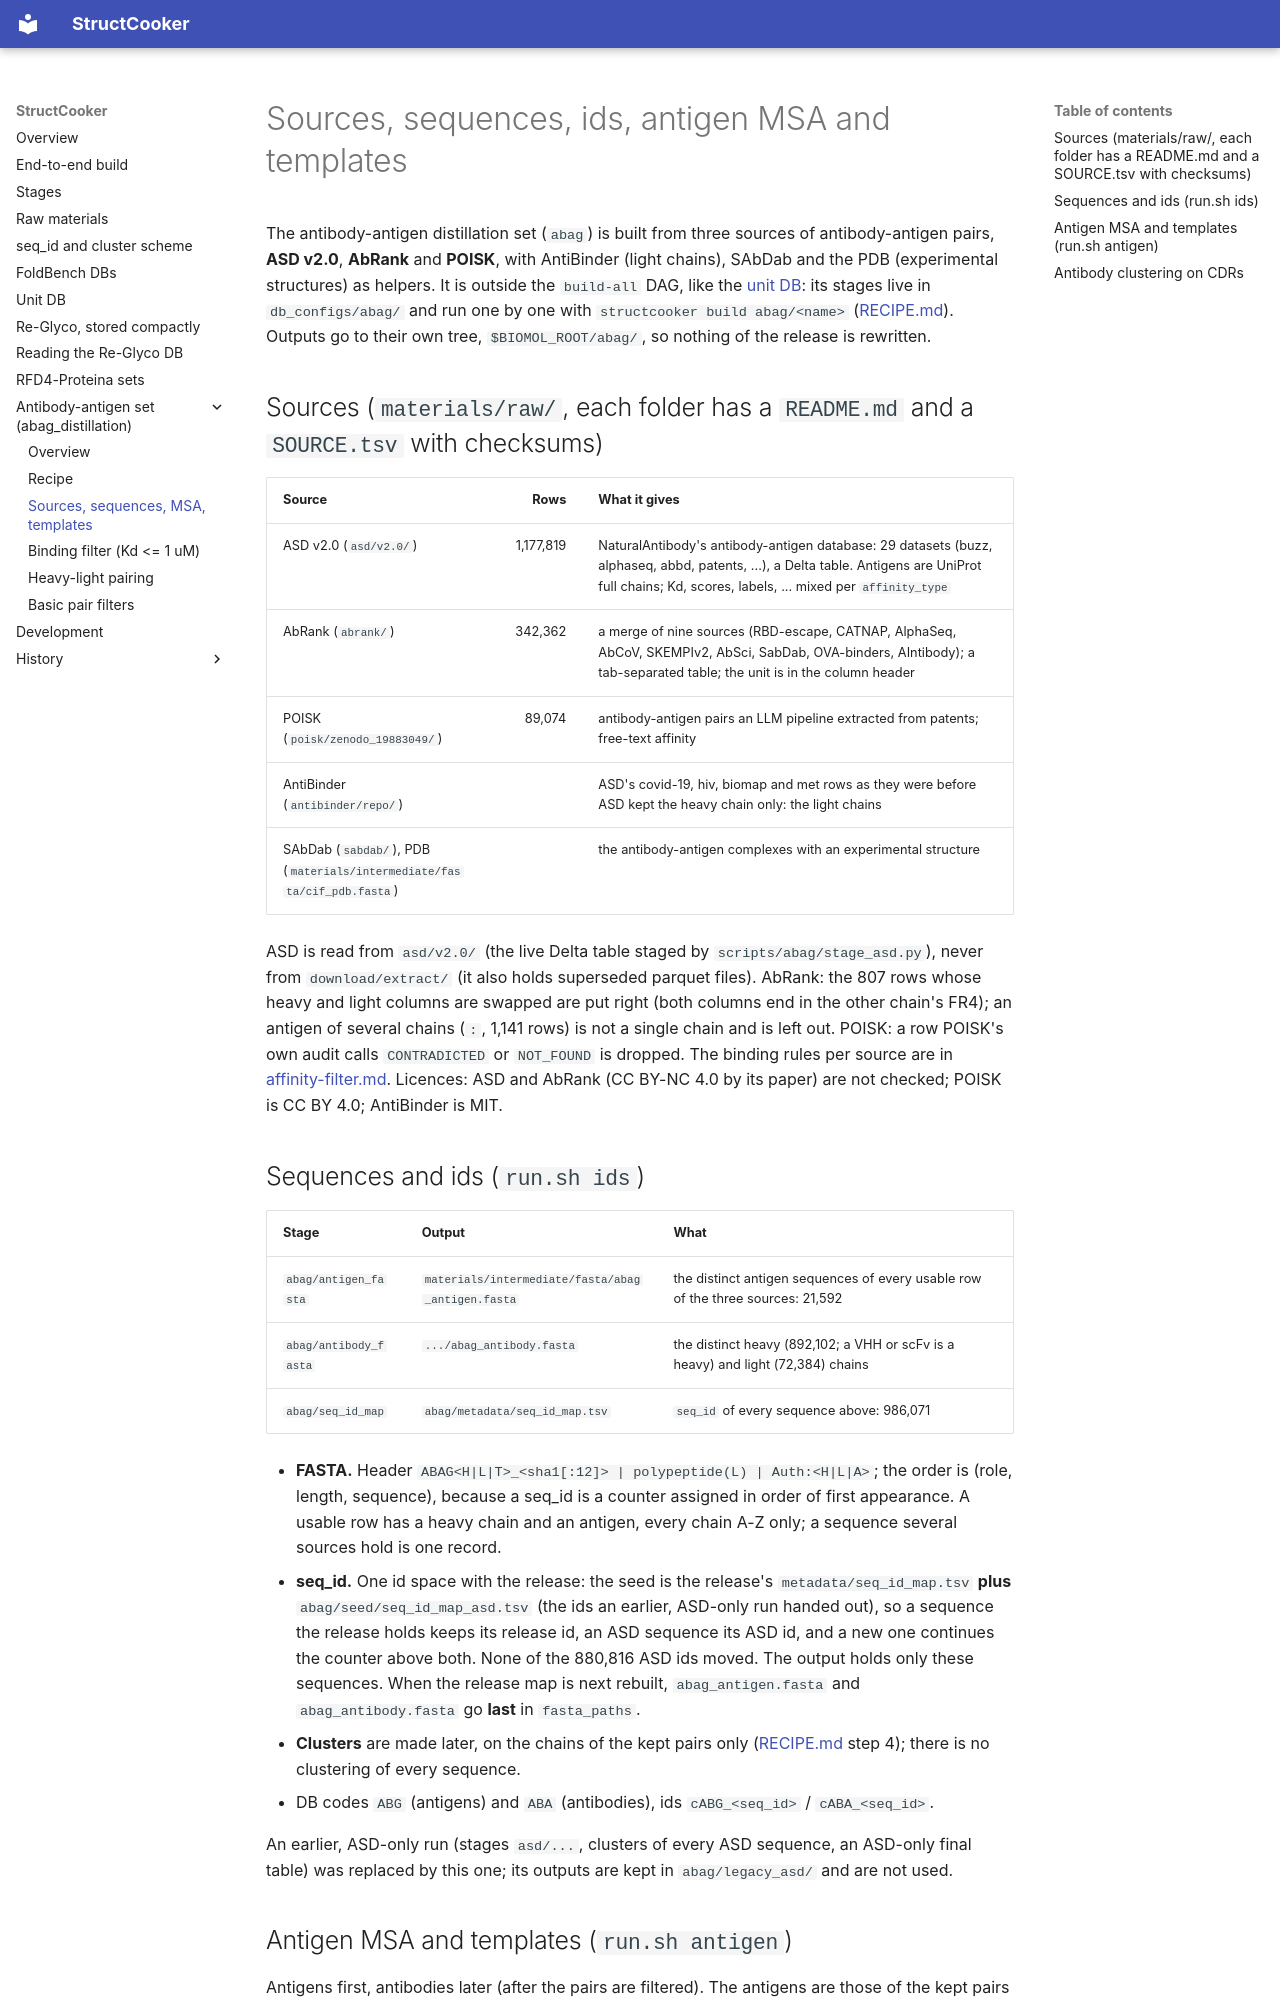

repository: SanggeunParrk/StructCooker · page: abag_distillation/sources/index.html · generator: mkdocs

# Sources, sequences, ids, antigen MSA and templates

The antibody-antigen distillation set (`abag`) is built from three sources of antibody-antigen pairs, **ASD v2.0**, **AbRank** and **POISK**, with AntiBinder (light chains), SAbDab and the PDB (experimental
structures) as helpers. It is outside the `build-all` DAG, like the [unit DB](../unit-db.md): its stages live in `db_configs/abag/` and run one by one with `structcooker build abag/<name>`
([RECIPE.md](RECIPE.md)). Outputs go to their own tree, `$BIOMOL_ROOT/abag/`, so nothing of the release is rewritten.

## Sources  (`materials/raw/`, each folder has a `README.md` and a `SOURCE.tsv` with checksums)

| Source | Rows | What it gives |
|---|---:|---|
| ASD v2.0 (`asd/v2.0/`) | 1,177,819 | NaturalAntibody's antibody-antigen database: 29 datasets (buzz, alphaseq, abbd, patents, ...), a Delta table. Antigens are UniProt full chains; Kd, scores, labels, ... mixed per `affinity_type` |
| AbRank (`abrank/`) | 342,362 | a merge of nine sources (RBD-escape, CATNAP, AlphaSeq, AbCoV, SKEMPIv2, AbSci, SabDab, OVA-binders, AIntibody); a tab-separated table; the unit is in the column header |
| POISK (`poisk/zenodo_19883049/`) | 89,074 | antibody-antigen pairs an LLM pipeline extracted from patents; free-text affinity |
| AntiBinder (`antibinder/repo/`) | | ASD's covid-19, hiv, biomap and met rows as they were before ASD kept the heavy chain only: the light chains |
| SAbDab (`sabdab/`), PDB (`materials/intermediate/fasta/cif_pdb.fasta`) | | the antibody-antigen complexes with an experimental structure |

ASD is read from `asd/v2.0/` (the live Delta table staged by `scripts/abag/stage_asd.py`), never from `download/extract/` (it also holds superseded parquet files).
AbRank: the 807 rows whose heavy and light columns are swapped are put right (both columns end in the other chain's FR4); an antigen of several chains (`:`, 1,141 rows) is
not a single chain and is left out. POISK: a row POISK's own audit calls `CONTRADICTED` or `NOT_FOUND` is dropped. The binding rules per source are in
[affinity-filter.md](affinity-filter.md). Licences: ASD and AbRank (CC BY-NC 4.0 by its paper) are not checked; POISK is CC BY 4.0; AntiBinder is MIT.

## Sequences and ids  (`run.sh ids`)

| Stage | Output | What |
|---|---|---|
| `abag/antigen_fasta` | `materials/intermediate/fasta/abag_antigen.fasta` | the distinct antigen sequences of every usable row of the three sources: 21,592 |
| `abag/antibody_fasta` | `.../abag_antibody.fasta` | the distinct heavy (892,102; a VHH or scFv is a heavy) and light (72,384) chains |
| `abag/seq_id_map` | `abag/metadata/seq_id_map.tsv` | `seq_id` of every sequence above: 986,071 |

- **FASTA.** Header `ABAG<H|L|T>_<sha1[:12]> | polypeptide(L) | Auth:<H|L|A>`; the order is (role, length, sequence), because a seq_id is a counter assigned in order of
  first appearance. A usable row has a heavy chain and an antigen, every chain A-Z only; a sequence several sources hold is one record.
- **seq_id.** One id space with the release: the seed is the release's `metadata/seq_id_map.tsv` **plus** `abag/seed/seq_id_map_asd.tsv` (the ids an earlier, ASD-only run handed
  out), so a sequence the release holds keeps its release id, an ASD sequence its ASD id, and a new one continues the counter above both. None of the 880,816 ASD ids moved. The
  output holds only these sequences. When the release map is next rebuilt, `abag_antigen.fasta` and `abag_antibody.fasta` go **last** in `fasta_paths`.
- **Clusters** are made later, on the chains of the kept pairs only ([RECIPE.md](RECIPE.md) step 4); there is no clustering of every sequence.
- DB codes `ABG` (antigens) and `ABA` (antibodies), ids `cABG_<seq_id>` / `cABA_<seq_id>`.

An earlier, ASD-only run (stages `asd/...`, clusters of every ASD sequence, an ASD-only final table) was replaced by this one; its outputs are kept in `abag/legacy_asd/` and are not used.
